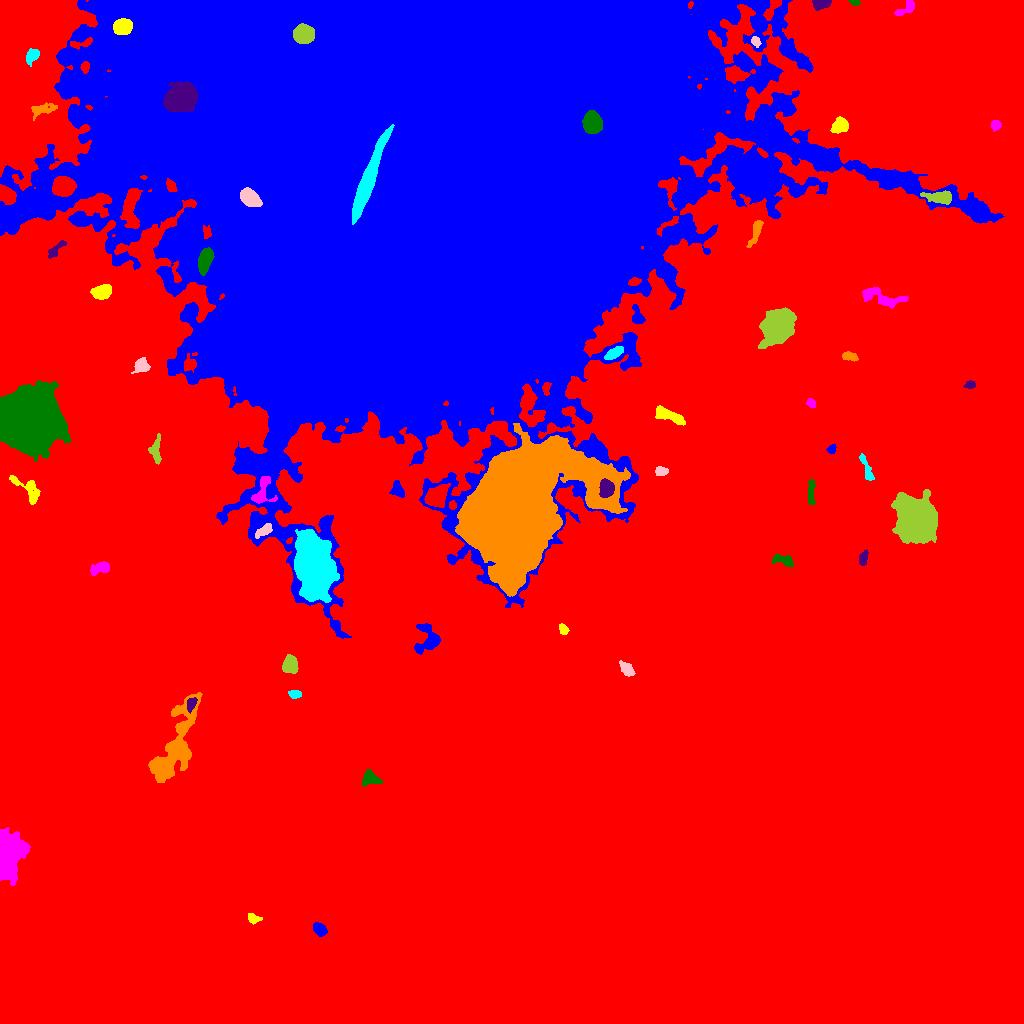

The data file committed next to this chart (first rows):
ID, X, Y, A, B, theta, total_flux, mu_max, mu_median, mu_mean, R_fwhm, R_e, R10, R90, x_start, x_end, y_start, y_end, area, greylevel
0, 534.9, 493.1, 327.7, 255.2, 0.388, 3930822, 95.0, 4.0, 5.199, 8.117, 237.9, 89.07, 385.9, 0, 1023, 0, 1023, 756135, 5.199
1, 319.5, 94.27, 3.581, 2.499, -0.8509, 852.0, 11.0, 5.0, 5.259, 4.853, 3.868, 1.596, 5.997, 313, 327, 87, 101, 162, 19.26
2, 253.5, 104.9, 3.423, 2.189, -0.3147, 270.0, 5.0, 2.0, 2.411, 3.989, 3.385, 1.262, 5.14, 248, 262, 99, 110, 112, 15.41
3, 6.925, 168, 10.86, 5.936, 1.552, 16198, 53.0, 10.0, 14.33, 7.878, 8.612, 3.29, 14.71, 0, 30, 138, 196, 1130, 26.33
4, 369.5, 244.8, 4.507, 3.922, -0.1777, 476.0, 5.0, 2.0, 2.183, 5.109, 4.618, 1.784, 7.114, 362, 382, 237, 254, 218, 15.18
5, 191.3, 319.9, 3.273, 1.997, 1.126, 375.0, 7.0, 3.0, 3.151, 3.868, 3.192, 1.262, 5.078, 187, 197, 310, 326, 119, 22.15
6, 173.3, 274.8, 24.63, 6.73, 1.18, 8094, 17.0, 4.0, 4.96, 7.939, 12.07, 4.26, 19.51, 148, 202, 241, 331, 1632, 16.96
7, 295.5, 329.3, 3.008, 1.826, -0.06799, 339.0, 8.0, 3.0, 3.356, 3.613, 2.932, 1.128, 4.754, 288, 301, 325, 333, 101, 16.36
8, 627.2, 354.1, 3.957, 2.367, -0.8347, 853.0, 12.0, 5.0, 5.018, 4.754, 3.827, 1.493, 6.05, 619, 635, 347, 363, 170, 18.02
9, 290, 358.6, 3.927, 3.261, 1.476, 2646, 25.0, 10.0, 10.5, 5.614, 4.583, 1.784, 7.269, 282, 298, 350, 369, 252, 22.5
10, 213.3, 366.5, 7.556, 3.167, 0.6269, 735.0, 7.0, 2.0, 2.348, 4.618, 5.14, 1.954, 8.215, 202, 228, 357, 379, 313, 15.35
11, 427.8, 383.2, 7.429, 6.188, 1.29, 1328, 10.0, 3.0, 3.096, 5.412, 6.05, 2.185, 9.805, 414, 440, 369, 400, 429, 16.1
12, 563.6, 394, 2.835, 2.061, -1.015, 354.0, 7.0, 4.0, 3.848, 4.222, 3.192, 1.262, 4.72, 559, 569, 389, 400, 92, 15.85
13, 100, 455.2, 5.145, 2.502, 0.2563, 557.0, 7.0, 3.0, 2.717, 4.406, 4.26, 1.693, 6.723, 90, 109, 448, 462, 205, 15.72
14, 783.7, 462.8, 6.013, 2.233, -0.2474, 520.0, 7.0, 2.0, 2.796, 4.549, 3.949, 1.493, 6.283, 772, 793, 457, 469, 186, 15.8
15, 863, 465.3, 3.578, 1.871, 1.291, 330.0, 6.0, 3.0, 2.75, 4.442, 3.241, 1.262, 5.14, 859, 868, 458, 474, 120, 15.75
16, 488.6, 486.6, 4.042, 2.187, -0.3579, 1367, 18.0, 8.0, 8.235, 4.951, 3.827, 1.493, 5.997, 480, 499, 481, 492, 166, 98.23
17, 313.5, 458.8, 13.02, 7.084, -1.402, 67004, 122.0, 18.0, 28.07, 10.39, 11.55, 4.297, 20.45, 294, 339, 421, 494, 2387, 50.07
18, 264.3, 492.9, 4.799, 2.15, 0.5541, 745.0, 10.0, 4.0, 4.543, 5.046, 4.029, 1.596, 6.257, 255, 272, 485, 500, 164, 27.54
19, 915.3, 504.8, 8.58, 7.631, -1.216, 61167, 162.0, 16.0, 32.02, 8.867, 9.184, 3.568, 17.59, 891, 937, 480, 534, 1910, 44.02
20, 436.6, 526.5, 5.88, 4.297, 0.8059, 2878, 16.0, 6.0, 6.788, 7.247, 6.18, 2.459, 9.837, 424, 450, 516, 540, 424, 27.79
21, 397.4, 534.3, 3.937, 2.718, -1.246, 777.0, 9.0, 4.0, 4.491, 5.046, 4.029, 1.596, 6.257, 389, 404, 526, 543, 173, 20.49
22, 28.17, 533.9, 9.949, 4.072, -0.7363, 2164, 16.0, 6.0, 6.658, 4.951, 6.333, 2.326, 9.356, 9, 40, 519, 548, 325, 15.66
23, 262.1, 533.5, 8.688, 3.671, 1.215, 1257, 11.0, 3.0, 4.016, 5.67, 4.951, 1.954, 7.939, 251, 277, 520, 547, 313, 27.02
24, 811, 531.1, 7.277, 1.69, 1.562, 544.0, 6.0, 4.0, 3.277, 6.077, 4.406, 1.784, 6.408, 808, 815, 519, 544, 166, 15.28
25, 607, 534.9, 3.96, 3.215, -1.57, 2603, 24.0, 9.0, 10.67, 5.67, 4.549, 1.871, 7.247, 599, 614, 526, 545, 244, 56.67
26, 518.2, 513.8, 33.01, 23.42, 0.8411, 402241, 164.0, 21.0, 31.08, 17.59, 28.16, 9.934, 50.76, 455, 630, 427, 600, 12944, 50.08
27, 866.5, 555, 8.116, 1.935, -1.208, 553.0, 7.0, 3.0, 3.055, 4.82, 4.514, 1.784, 6.747, 859, 874, 543, 570, 181, 15.06
28, 660.5, 551.9, 2.919, 2.209, 0.06428, 372.0, 7.0, 3.0, 3.321, 3.989, 3.192, 1.262, 4.983, 655, 668, 548, 557, 112, 16.32
29, 155.7, 571.9, 6.767, 2.741, -1.543, 736.0, 7.0, 3.0, 3.392, 5.754, 4.652, 1.784, 7.203, 148, 161, 559, 590, 217, 15.39
30, 186, 564.3, 2.871, 2.091, -0.638, 285.0, 6.0, 3.0, 2.689, 4.184, 3.09, 1.128, 4.853, 180, 191, 559, 570, 106, 15.69
31, 831.3, 574.5, 2.386, 1.838, 0.676, 228.0, 7.0, 3.0, 3.04, 2.932, 2.585, 0.9772, 4.184, 826, 836, 570, 579, 75, 16.04
32, 669, 607.5, 9.105, 2.678, -0.3654, 1536, 10.0, 4.5, 4.861, 7.092, 5.47, 2.185, 8.649, 655, 685, 598, 618, 316, 20.86
33, 810.8, 620.4, 2.492, 1.826, -0.7528, 277.0, 6.0, 3.0, 3.551, 3.989, 2.706, 1.128, 4.297, 806, 815, 616, 625, 78, 16.55
34, 30.87, 600.9, 12.54, 12.03, 1.247, 185356, 245.0, 28.0, 46.75, 10.87, 13.89, 4.951, 27, 0, 71, 562, 643, 3965, 56.75
35, 970.3, 638.8, 2.421, 1.784, 0.08805, 290.0, 9.0, 3.0, 3.537, 2.821, 2.585, 0.9772, 4.184, 963, 975, 635, 643, 82, 16.54
36, 848.9, 667.1, 3.82, 2.075, -0.1616, 544.0, 9.0, 4.0, 4.283, 4.184, 3.568, 1.382, 5.499, 842, 858, 662, 672, 127, 16.28
37, 614.5, 670.7, 4.887, 1.941, 0.4575, 445.0, 6.0, 2.0, 2.445, 5.078, 3.827, 1.596, 5.971, 604, 623, 664, 677, 182, 21.45
38, 141.5, 658.4, 3.438, 3.382, -0.1008, 680.0, 8.0, 3.0, 3.487, 5.171, 3.989, 1.596, 6.507, 131, 150, 650, 666, 195, 18.49
39, 777.3, 696.5, 7.499, 6.245, 0.9236, 27898, 79.0, 16.0, 25.55, 9.558, 8.33, 3.478, 14.25, 758, 796, 675, 716, 1092, 39.55
40, 170.2, 693.8, 3.202, 2.07, -1.193, 469.0, 8.0, 4.0, 3.975, 4.514, 3.241, 1.262, 5.078, 165, 175, 685, 702, 118, 19.97
41, 637.6, 706.9, 5.331, 2.703, -1.273, 505.0, 6.0, 3.0, 2.886, 5.528, 4.107, 1.596, 6.457, 632, 645, 700, 719, 175, 19.89
42, 102.1, 731.5, 4.57, 3.033, 0.2804, 1430, 13.0, 5.0, 5.437, 5.412, 4.652, 1.871, 7.59, 90, 111, 724, 739, 263, 21.44
43, 882.5, 725.9, 12.53, 3.972, -0.2281, 1260, 8.0, 3.0, 2.979, 6.482, 6.676, 2.585, 10.26, 862, 908, 715, 736, 423, 14.98
44, 204.8, 763.3, 5.715, 2.977, 1.302, 1968, 16.0, 5.0, 6.131, 5.917, 5.171, 1.954, 8.482, 198, 214, 748, 776, 321, 36.13
45, 55.32, 773.7, 6.105, 1.921, 0.7542, 383.0, 7.0, 2.0, 2.487, 3.192, 3.656, 1.262, 5.781, 48, 66, 765, 783, 154, 15.49
46, 755.5, 791.1, 7.679, 2.041, 1.22, 693.0, 6.0, 3.0, 3.3, 6.77, 4.787, 1.871, 7.181, 746, 763, 776, 803, 210, 20.3
47, 368.4, 844.8, 24.11, 2.862, 1.212, 24087, 53.0, 19.0, 21.76, 10.69, 9.966, 3.949, 16, 352, 394, 799, 899, 1107, 123.8
48, 249.2, 825.8, 4.992, 3.442, -0.6245, 4418, 31.0, 12.0, 13.72, 6.457, 5.293, 2.111, 8.425, 240, 262, 817, 836, 322, 65.72
49, 938.5, 826.4, 7.396, 2.919, -0.07452, 1548, 11.0, 5.0, 5.195, 6.05, 5.642, 2.185, 8.686, 920, 951, 819, 833, 298, 22.19
50, 62.9, 837.5, 4.657, 4.128, -0.0344, 11817, 74.0, 24.0, 28.61, 6.652, 5.585, 2.257, 9.062, 52, 76, 827, 847, 413, 79.61
51, 756.9, 846.7, 6.256, 6.155, 1.038, 39069, 157.0, 17.0, 34.98, 7.378, 7.421, 2.877, 13.16, 734, 778, 829, 869, 1117, 54.98
52, 839.8, 898, 4.312, 3.159, 0.5009, 716.0, 7.0, 3.0, 3.127, 5.262, 4.583, 1.784, 7.247, 830, 848, 890, 907, 229, 20.13
53, 995.7, 898.1, 2.525, 2.331, 1.279, 442.0, 8.0, 4.0, 4.51, 4.442, 3.09, 1.262, 4.853, 991, 1001, 892, 903, 98, 17.51
54, 592.4, 900, 4.458, 3.966, -1.246, 9573, 72.0, 19.0, 24.55, 5.997, 5.293, 2.034, 8.759, 582, 602, 890, 913, 390, 84.55
55, 181.9, 925.5, 6.901, 6.046, -0.5307, 47930, 128.0, 36.0, 54.4, 10.43, 8.098, 3.523, 12.95, 163, 197, 912, 942, 881, 161.4
56, 42.18, 914.1, 7.31, 2.585, 0.1859, 544.0, 5.0, 2.0, 2.365, 5.614, 4.687, 1.784, 7.313, 31, 57, 903, 921, 230, 19.37
57, 32.19, 967.9, 3.805, 2.644, 0.9466, 753.0, 10.0, 4.0, 4.456, 4.853, 3.909, 1.493, 6.18, 26, 39, 957, 975, 169, 20.46
58, 755.4, 981.9, 2.594, 1.939, -0.9334, 377.0, 9.0, 4.0, 4.333, 3.613, 2.877, 1.128, 4.442, 751, 761, 976, 987, 87, 23.33
59, 302.7, 990, 4.543, 3.97, -0.241, 18330, 106.0, 45.0, 49.67, 7.114, 5.47, 2.326, 8.556, 293, 314, 980, 1000, 369, 198.7
... 6 more rows
